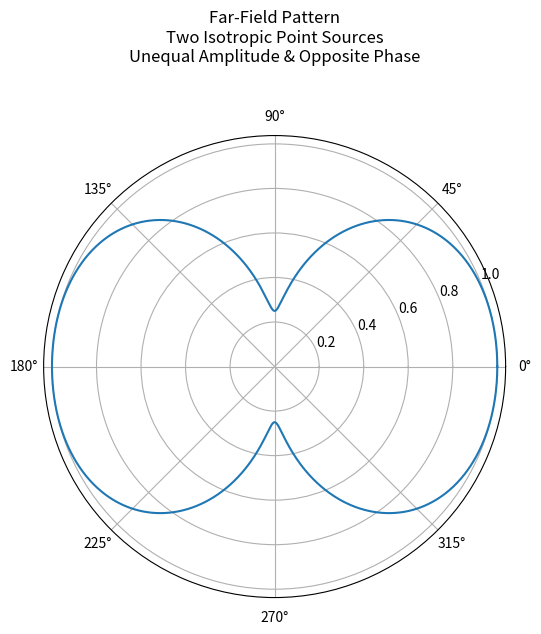

Python code for this plot:
#lab-8
# unequal amplitude any opposite phase
import numpy as np
import matplotlib.pyplot as plt

# Parameters
lam = 1.0                 # wavelength (normalized)
d = lam / 2               # spacing
k = 2 * np.pi / lam       # wave number

A1 = 1.0                  # Amplitude of source 1
A2 = 0.6                  # Amplitude of source 2 (UNEQUAL)

# Angle range
theta = np.linspace(0, 2*np.pi, 1000)

# Phase term
psi = (k * d / 2) * np.cos(theta)

# Array Factor (unequal amplitude, opposite phase)
AF = A1 * np.exp(1j * psi) - A2 * np.exp(-1j * psi)

# Normalized magnitude
AF_norm = np.abs(AF) / np.max(np.abs(AF))

# Polar plot
plt.figure(figsize=(6,6))
plt.polar(theta, AF_norm)
plt.title("Far-Field Pattern\nTwo Isotropic Point Sources\nUnequal Amplitude & Opposite Phase\n\n")
plt.show()
